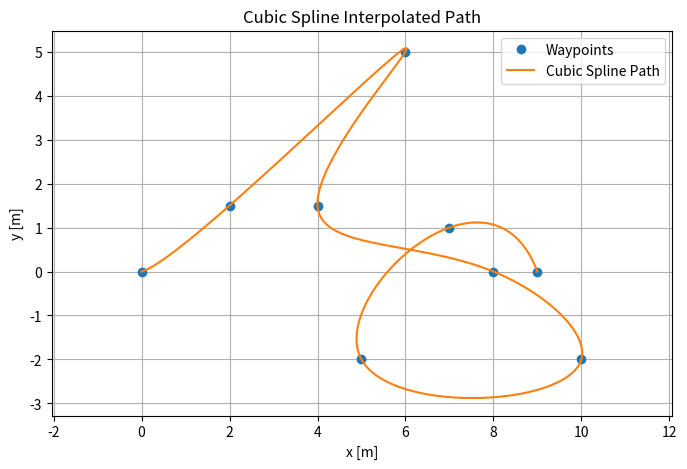

Generate this figure with matplotlib:
import numpy as np
import matplotlib.pyplot as plt
from scipy.interpolate import CubicSpline

# --- Define Waypoint ---
"""
x_points = np.array([
0, 1, 2, 3, 4, 5, 6, 7, 8, 9, 10, 11, 12, 13, 14, 15, 16, 17, 18, 19, 20,
20, 20, 20, 20, 20, 20, 20, 20, 20, 20,
19, 18, 17, 16, 15, 14, 13, 12, 11, 10, 9, 8, 7, 6, 5, 4, 3, 2, 1, 0,
0, 0, 0, 0, 0, 0, 0, 0, 0, 0
])

y_points = np.array([
0, 0, 0, 0, 0, 0, 0, 0, 0, 0, 0, 0, 0, 0, 0, 0, 0, 0, 0, 0, 0,
1, 2, 3, 4, 5, 6, 7, 8, 9, 10,
10, 10, 10, 10, 10, 10, 10, 10, 10, 10, 10, 10, 10, 10, 10, 10, 10, 10, 10, 10,
9, 8, 7, 6, 5, 4, 3, 2, 1, 0
])
"""

x_points = np.array([0, 2, 6, 4, 8, 10, 5, 7, 9])
y_points = np.array([0, 1.5, 5, 1.5, 0, -2, -2, 1, 0])


# --- Make parameters---
dist = np.zeros(len(x_points))
for i in range(1, len(x_points)):
    dist[i] = dist[i-1] + np.hypot(x_points[i] - x_points[i-1], y_points[i] - y_points[i-1])

# --- Cubic spline interpolation for both x and y as a function of distance ---
spline_x = CubicSpline(dist, x_points)
spline_y = CubicSpline(dist, y_points)

# --- Evaluate the splines ---
s_vals = np.linspace(0, dist[-1], 500)
x_smooth = spline_x(s_vals)
y_smooth = spline_y(s_vals)

# --- Plot ---
plt.figure(figsize=(8,5))
plt.plot(x_points, y_points, 'o', label='Waypoints')
plt.plot(x_smooth, y_smooth, '-', label='Cubic Spline Path')
plt.xlabel('x [m]')
plt.ylabel('y [m]')
plt.title('Cubic Spline Interpolated Path')
plt.legend()
plt.axis('equal')
plt.grid(True)
plt.show()
